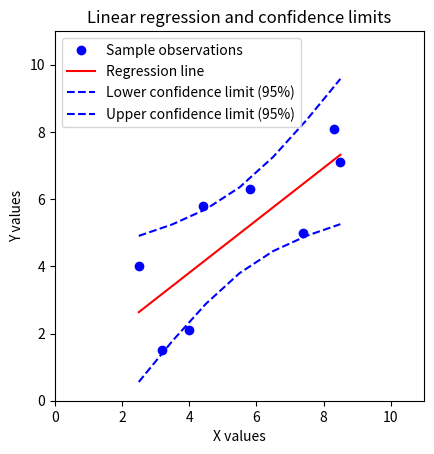

The script that saved this image:
import numpy as np
import matplotlib.pyplot as plt

# example data
x = np.array([4.0,2.5,3.2,5.8,7.4,4.4,8.3,8.5])
y = np.array([2.1,4.0,1.5,6.3,5.0,5.8,8.1,7.1])

# fit a curve to the data using a least squares 1st order polynomial fit
z = np.polyfit(x,y,1)
p = np.poly1d(z)
fit = p(x)

# get the coordinates for the fit curve    
c_y = [np.min(fit),np.max(fit)]
c_x = [np.min(x),np.max(x)]

# predict y values of origional data using the fit
p_y = z[0] * x + z[1] 

# calculate the y-error (residuals)
y_err = y -p_y 

# create series of new test x-values to predict for
p_x = np.arange(np.min(x),np.max(x)+1,1)

# now calculate confidence intervals for new test x-series
mean_x = np.mean(x)			# mean of x
n = len(x)				# number of samples in origional fit
t = 2.31				# appropriate t value (where n=9, two tailed 95%)
s_err = np.sum(np.power(y_err,2))	# sum of the squares of the residuals

confs = t * np.sqrt((s_err/(n-2))*(1.0/n + (np.power((p_x-mean_x),2)/
			((np.sum(np.power(x,2)))-n*(np.power(mean_x,2))))))

# now predict y based on test x-values
p_y = z[0]*p_x+z[0]

# get lower and upper confidence limits based on predicted y and confidence intervals
lower = p_y - abs(confs)
upper = p_y + abs(confs)

# set-up the plot
plt.axes().set_aspect('equal')
plt.xlabel('X values')
plt.ylabel('Y values')
plt.title('Linear regression and confidence limits')

# plot sample data
plt.plot(x,y,'bo',label='Sample observations')

# plot line of best fit
plt.plot(c_x,c_y,'r-',label='Regression line')

# plot confidence limits
plt.plot(p_x,lower,'b--',label='Lower confidence limit (95%)')
plt.plot(p_x,upper,'b--',label='Upper confidence limit (95%)')

# set coordinate limits
plt.xlim(0,11)
plt.ylim(0,11) 

# configure legend
plt.legend(loc=0)
leg = plt.gca().get_legend()
ltext = leg.get_texts()
plt.setp(ltext, fontsize=10)

# show the plot
plt.show()